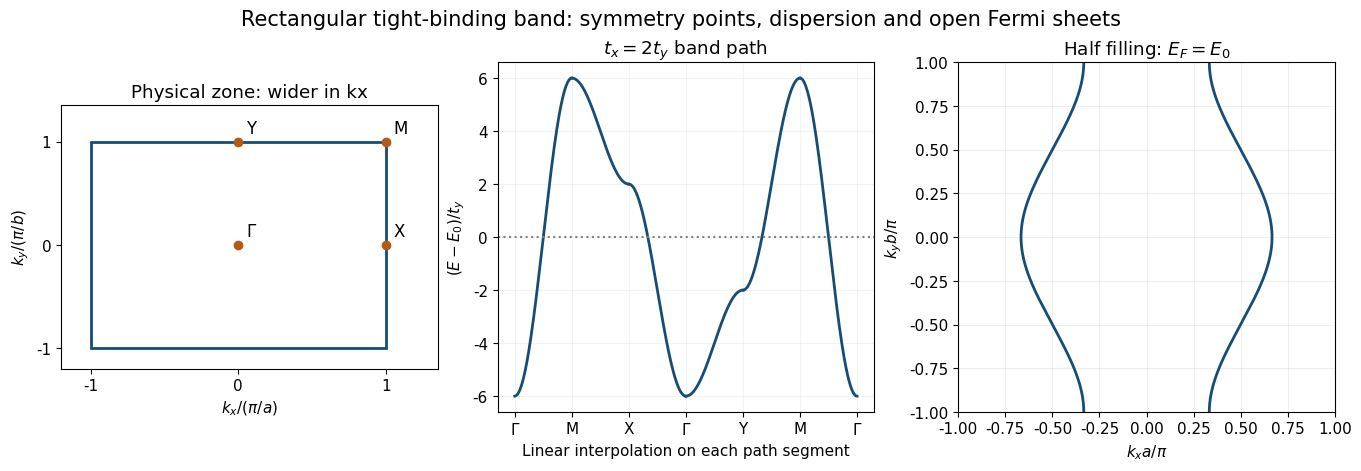

Reproduce this figure in Python. (Note: this script raises an exception after producing the figure.)
from pathlib import Path
import numpy as np
import matplotlib
matplotlib.use("Agg")
import matplotlib.pyplot as plt
from matplotlib.patches import Rectangle, Circle, Polygon
plt.rcParams.update({"font.size":11,"font.family":"DejaVu Sans","figure.facecolor":"white","axes.facecolor":"white","savefig.facecolor":"white"})

fig,axs=plt.subplots(1,3,figsize=(13.5,4.6),layout='constrained')
ax=axs[0];ax.add_patch(Rectangle((-1,-1),2,2,fill=False,lw=2,ec='#174c75'))
for x,y,label in [(0,0,r'$\Gamma$'),(1,0,'X'),(0,1,'Y'),(1,1,'M')]:ax.scatter(x,y,color='#b35b15');ax.text(x+.05,y+.08,label,fontsize=12)
ax.set(xlim=(-1.2,1.35),ylim=(-1.2,1.35),xlabel=r'$k_x/(\pi/a)$',ylabel=r'$k_y/(\pi/b)$',title='Physical zone: wider in kx');ax.set_box_aspect(.7);ax.set_xticks([-1,0,1]);ax.set_yticks([-1,0,1])
ax=axs[1];vertices=np.pi*np.array([[0,0],[1,1],[1,0],[0,0],[0,1],[1,1],[0,0]])
for j,(p,q) in enumerate(zip(vertices[:-1],vertices[1:])):
 z=np.linspace(0,1,160);xy=p[:,None]+(q-p)[:,None]*z;E=-4*np.cos(xy[0])-2*np.cos(xy[1]);ax.plot(j+z,E,color='#174c75',lw=2)
ax.axhline(0,color='gray',ls=':');ax.set_xticks(range(7),[r'$\Gamma$','M','X',r'$\Gamma$','Y','M',r'$\Gamma$']);ax.set(ylabel=r'$(E-E_0)/t_y$',xlabel='Linear interpolation on each path segment',title=r'$t_x=2t_y$ band path');ax.grid(alpha=.15)
ax=axs[2];y=np.linspace(-np.pi,np.pi,500);x=np.arccos(-.5*np.cos(y));ax.plot(x/np.pi,y/np.pi,color='#174c75',lw=2);ax.plot(-x/np.pi,y/np.pi,color='#174c75',lw=2);ax.set(xlim=(-1,1),ylim=(-1,1),xlabel=r'$k_xa/\pi$',ylabel=r'$k_yb/\pi$',title=r'Half filling: $E_F=E_0$');ax.grid(alpha=.2)
fig.suptitle('Rectangular tight-binding band: symmetry points, dispersion and open Fermi sheets',fontsize=15)
fig.savefig(Path.cwd()/Path(__file__).with_suffix('.png').name,dpi=140,transparent=False)
